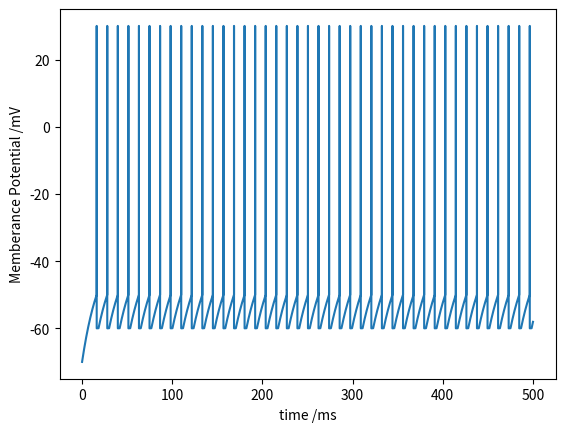

Python code for this plot:

# [redacted]
import numpy as np
import matplotlib.pyplot as plt

def calc_next_step(Vm, I, step_t, remaining_refrac_time):
    Vl = -70
    Gl = 0.025
    C = 0.5
    if Vm > -50 and Vm < 0: #threshold
        Vm = 30 #spike potential
    elif Vm > 0:
        Vm = -60 #reset potential
        remaining_refrac_time = remaining_refrac_time*0 + 2 #reset everything to 2
    elif remaining_refrac_time>0:
        Vm = -60 #reset potential
        remaining_refrac_time -= step_t
    else:
        Vm = Vm + step_t*(-Gl*(Vm-Vl) + I)/C
    if remaining_refrac_time<0:
        remaining_refrac_time = remaining_refrac_time*0
    return Vm,remaining_refrac_time

step_t = 0.001
t = np.arange(0,500+step_t,step_t)
Vm_out = np.zeros(np.shape(t)[0])
I = 0.9

ind = 0
Vm_out[0]=-70 #init state
remaining_refrac_time = 0
for tt in t[0:-1]:
    Vm_out[ind+1],remaining_refrac_time = calc_next_step(Vm_out[ind],I,step_t,remaining_refrac_time)
    ind += 1


plt.plot(t,Vm_out)
plt.xlabel("time /ms")
plt.ylabel("Memberance Potential /mV")
plt.show()